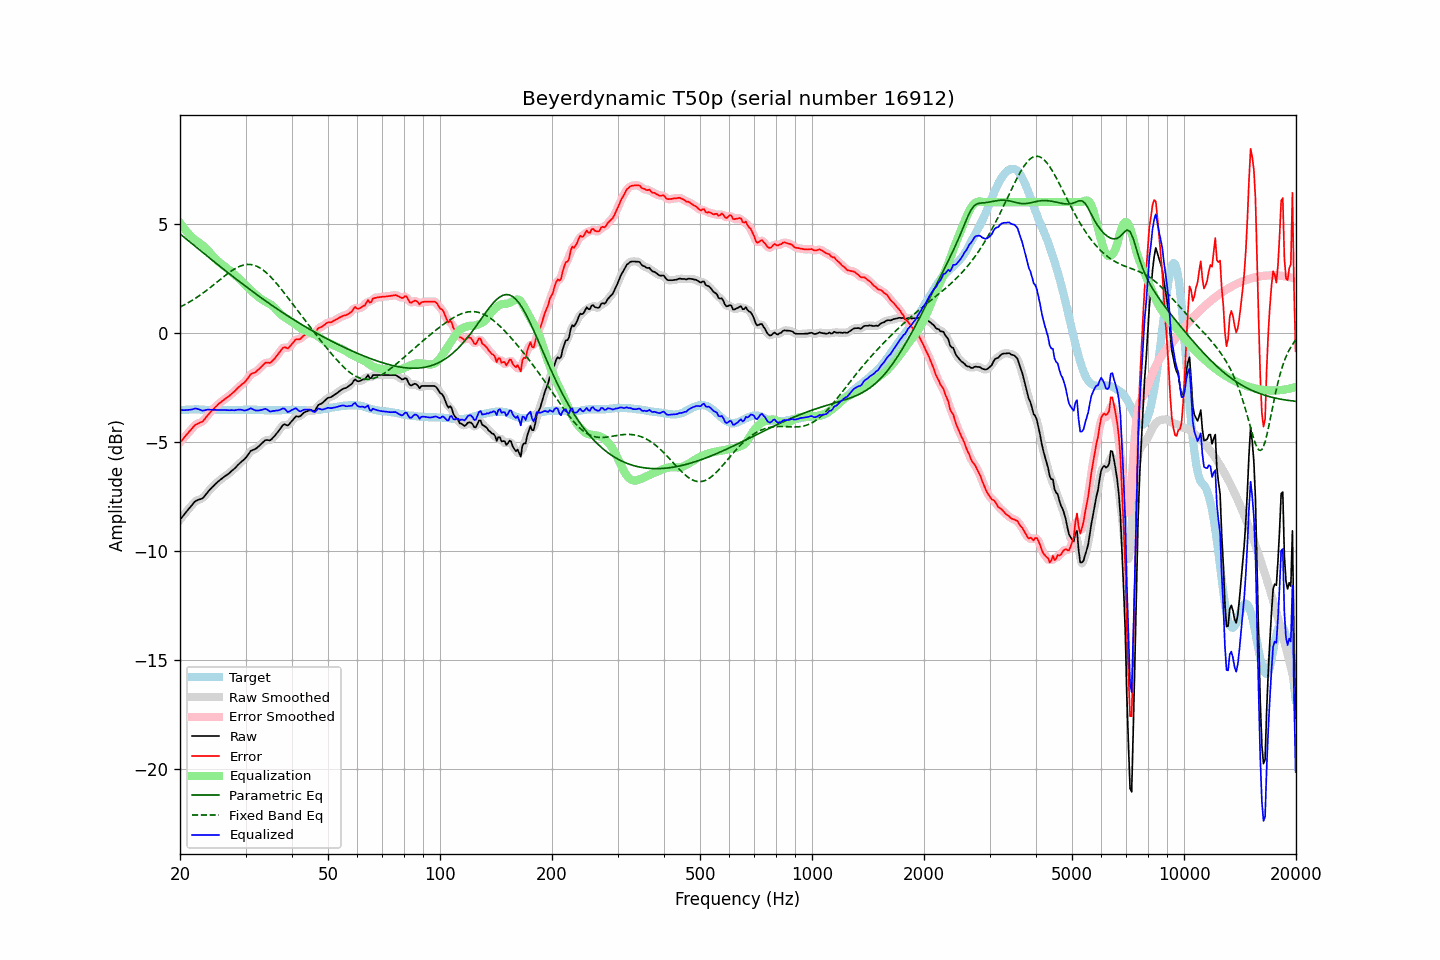

Values plotted in this chart, from the file beside it:
frequency, raw, error, smoothed, error_smoothed, equalization, parametric_eq, fixed_band_eq, equalized_raw, equalized_smoothed, target
20.00, -8.57, -5.02, -8.58, -5.02, 5.05, 4.55, 1.19, -3.52, -3.53, -3.55
20.20, -8.48, -4.94, -8.48, -4.94, 4.94, 4.49, 1.22, -3.54, -3.54, -3.54
20.40, -8.39, -4.86, -8.39, -4.85, 4.84, 4.42, 1.26, -3.55, -3.54, -3.53
20.61, -8.30, -4.76, -8.30, -4.77, 4.75, 4.36, 1.30, -3.55, -3.55, -3.53
20.81, -8.20, -4.68, -8.20, -4.68, 4.66, 4.30, 1.34, -3.54, -3.54, -3.52
21.02, -8.11, -4.59, -8.11, -4.59, 4.58, 4.24, 1.38, -3.54, -3.54, -3.52
21.23, -8.02, -4.51, -8.03, -4.51, 4.50, 4.18, 1.42, -3.53, -3.53, -3.51
21.44, -7.94, -4.43, -7.94, -4.42, 4.42, 4.12, 1.47, -3.52, -3.52, -3.51
21.66, -7.85, -4.34, -7.85, -4.34, 4.35, 4.06, 1.51, -3.50, -3.50, -3.51
21.87, -7.76, -4.25, -7.77, -4.26, 4.29, 4.00, 1.56, -3.47, -3.48, -3.51
22.09, -7.70, -4.20, -7.71, -4.20, 4.23, 3.94, 1.61, -3.47, -3.48, -3.50
22.31, -7.67, -4.17, -7.67, -4.16, 4.18, 3.88, 1.66, -3.49, -3.49, -3.50
22.54, -7.64, -4.13, -7.65, -4.14, 4.13, 3.82, 1.71, -3.51, -3.52, -3.51
22.76, -7.62, -4.10, -7.62, -4.11, 4.08, 3.76, 1.76, -3.55, -3.55, -3.52
22.99, -7.59, -4.07, -7.58, -4.06, 4.02, 3.70, 1.81, -3.57, -3.56, -3.52
23.22, -7.51, -3.99, -7.51, -3.99, 3.96, 3.64, 1.87, -3.56, -3.56, -3.52
23.45, -7.42, -3.89, -7.43, -3.90, 3.89, 3.58, 1.92, -3.53, -3.54, -3.53
23.69, -7.34, -3.80, -7.33, -3.80, 3.81, 3.52, 1.98, -3.52, -3.52, -3.53
23.92, -7.24, -3.71, -7.25, -3.71, 3.73, 3.46, 2.03, -3.51, -3.52, -3.53
24.16, -7.16, -3.63, -7.16, -3.63, 3.64, 3.40, 2.09, -3.52, -3.52, -3.53
24.40, -7.08, -3.55, -7.08, -3.55, 3.56, 3.34, 2.15, -3.52, -3.53, -3.53
24.65, -7.01, -3.48, -7.01, -3.48, 3.48, 3.28, 2.21, -3.54, -3.53, -3.53
24.89, -6.93, -3.40, -6.94, -3.40, 3.40, 3.22, 2.27, -3.53, -3.54, -3.53
25.14, -6.87, -3.34, -6.87, -3.33, 3.33, 3.16, 2.33, -3.54, -3.54, -3.53
25.39, -6.80, -3.26, -6.80, -3.26, 3.27, 3.10, 2.39, -3.53, -3.54, -3.54
25.65, -6.74, -3.20, -6.74, -3.20, 3.21, 3.04, 2.45, -3.54, -3.54, -3.54
25.91, -6.68, -3.14, -6.69, -3.14, 3.15, 2.99, 2.51, -3.54, -3.54, -3.54
26.16, -6.63, -3.09, -6.63, -3.09, 3.09, 2.93, 2.57, -3.54, -3.54, -3.54
26.43, -6.57, -3.03, -6.58, -3.03, 3.03, 2.87, 2.63, -3.54, -3.54, -3.54
26.69, -6.52, -2.98, -6.53, -2.98, 2.98, 2.81, 2.68, -3.54, -3.55, -3.54
26.96, -6.47, -2.93, -6.47, -2.93, 2.92, 2.75, 2.74, -3.55, -3.55, -3.54
27.23, -6.41, -2.87, -6.41, -2.87, 2.86, 2.69, 2.79, -3.55, -3.55, -3.54
27.50, -6.34, -2.80, -6.35, -2.81, 2.80, 2.64, 2.84, -3.54, -3.55, -3.54
27.77, -6.28, -2.74, -6.28, -2.74, 2.74, 2.58, 2.89, -3.55, -3.55, -3.54
28.05, -6.22, -2.68, -6.22, -2.67, 2.67, 2.52, 2.94, -3.55, -3.55, -3.54
28.33, -6.14, -2.60, -6.14, -2.60, 2.61, 2.46, 2.98, -3.54, -3.54, -3.54
28.62, -6.07, -2.52, -6.07, -2.53, 2.54, 2.41, 3.02, -3.52, -3.53, -3.54
28.90, -5.99, -2.46, -5.99, -2.46, 2.47, 2.35, 3.05, -3.52, -3.52, -3.53
29.19, -5.92, -2.39, -5.93, -2.39, 2.40, 2.29, 3.08, -3.52, -3.53, -3.53
29.48, -5.86, -2.33, -5.87, -2.34, 2.32, 2.24, 3.10, -3.54, -3.54, -3.53
29.78, -5.80, -2.28, -5.80, -2.27, 2.24, 2.18, 3.12, -3.56, -3.55, -3.52
30.08, -5.73, -2.20, -5.72, -2.20, 2.17, 2.13, 3.13, -3.56, -3.55, -3.52
30.38, -5.63, -2.10, -5.62, -2.10, 2.09, 2.07, 3.14, -3.53, -3.53, -3.52
30.68, -5.52, -2.00, -5.52, -2.00, 2.03, 2.02, 3.14, -3.50, -3.49, -3.52
30.99, -5.42, -1.89, -5.44, -1.92, 1.96, 1.96, 3.14, -3.46, -3.48, -3.52
31.30, -5.38, -1.86, -5.38, -1.86, 1.89, 1.91, 3.12, -3.49, -3.49, -3.52
31.61, -5.35, -1.83, -5.35, -1.82, 1.83, 1.85, 3.11, -3.53, -3.52, -3.52
31.93, -5.32, -1.80, -5.32, -1.79, 1.76, 1.80, 3.08, -3.56, -3.55, -3.52
32.24, -5.26, -1.73, -5.27, -1.74, 1.70, 1.74, 3.05, -3.56, -3.57, -3.53
32.57, -5.20, -1.67, -5.20, -1.67, 1.64, 1.69, 3.01, -3.56, -3.56, -3.53
32.89, -5.13, -1.60, -5.13, -1.60, 1.58, 1.64, 2.97, -3.55, -3.55, -3.53
33.22, -5.06, -1.52, -5.06, -1.52, 1.53, 1.58, 2.92, -3.53, -3.52, -3.54
33.55, -4.99, -1.45, -4.99, -1.44, 1.49, 1.53, 2.87, -3.51, -3.50, -3.54
33.89, -4.92, -1.37, -4.94, -1.39, 1.44, 1.48, 2.81, -3.48, -3.50, -3.55
34.23, -4.91, -1.36, -4.92, -1.37, 1.40, 1.43, 2.74, -3.51, -3.52, -3.55
34.57, -4.92, -1.37, -4.92, -1.37, 1.36, 1.38, 2.67, -3.56, -3.56, -3.55
34.92, -4.93, -1.38, -4.91, -1.36, 1.32, 1.32, 2.60, -3.61, -3.59, -3.55
35.27, -4.87, -1.32, -4.87, -1.32, 1.27, 1.27, 2.52, -3.60, -3.60, -3.55
35.62, -4.79, -1.24, -4.80, -1.25, 1.22, 1.22, 2.44, -3.58, -3.59, -3.55
35.97, -4.72, -1.17, -4.72, -1.16, 1.14, 1.17, 2.36, -3.58, -3.57, -3.55
... 635 more rows
